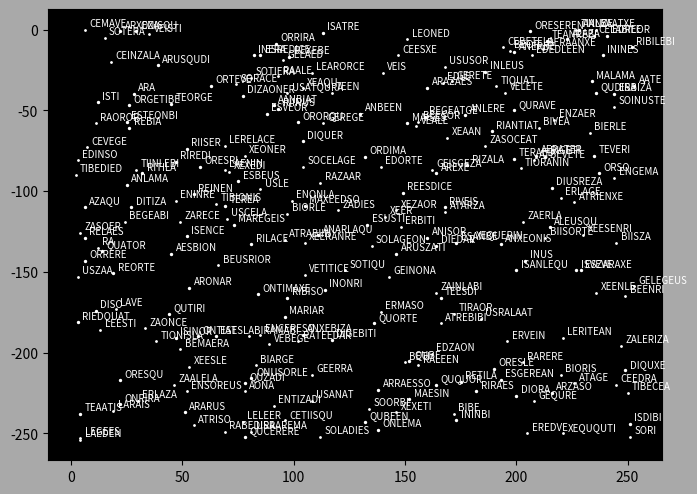

The script that saved this image:
from dataclasses import dataclass
import matplotlib.pyplot as plt

# Dots should be nullprint characters
from matplotlib.patches import ArrowStyle

pairs = "..LEXEGEZACEBISOUSESARMAINDIREA.ERATENBERALAVETIEDORQUANTEISRION"


@dataclass
class FastSeedType:
    a: int
    b: int
    c: int
    d: int


@dataclass
class SeedType:
    w0: int
    w1: int
    w2: int


@dataclass
class PlanSys:
    x: int
    y: int
    economy: int
    govtype: int
    techlev: int
    population: int
    productivity: int
    radius: int
    goatsoupseed: FastSeedType
    name: str


def tweakseed(s: SeedType) -> None:
    temp = (s.w0 + s.w1 + s.w2) & 0xFFFF
    s.w0 = s.w1
    s.w1 = s.w2
    s.w2 = temp


def makesystem(s: SeedType) -> PlanSys:
    longnameflag = s.w0 & 64

    x = s.w1 >> 8
    y = s.w0 >> 8

    govtype = (s.w1 >> 3) & 7

    economy = (s.w0 >> 8) & 7
    if govtype <= 1:
        economy = economy | 2

    techlev = ((s.w1 >> 8) & 3) + (economy ^ 7)
    techlev += (govtype >> 1)
    if (govtype & 1) == 1:
        techlev += 1

    population = 4 * techlev + economy
    population += govtype + 1

    productivity = ((economy ^ 7) + 3) * (govtype + 4)
    productivity *= population * 8

    radius = 256 * (((s.w2 >> 8) & 15) + 11) + x

    goatsoupseed = FastSeedType(
        a=s.w1 & 0xFF,
        b=s.w1 >> 8,
        c=s.w2 & 0xFF,
        d=s.w2 >> 8,
    )

    pair1 = 2 * ((s.w2 >> 8) & 31)
    tweakseed(s)
    pair2 = 2 * ((s.w2 >> 8) & 31)
    tweakseed(s)
    pair3 = 2 * ((s.w2 >> 8) & 31)
    tweakseed(s)
    pair4 = 2 * ((s.w2 >> 8) & 31)
    tweakseed(s)

    name = ""
    name += pairs[pair1:pair1 + 2]
    name += pairs[pair2:pair2 + 2]
    name += pairs[pair3:pair3 + 2]

    if longnameflag != 0:
        name += pairs[pair4:pair4 + 2]

    name = name.replace('.', '')

    thissys = PlanSys(
        x=x,
        y=y,
        economy=economy,
        govtype=govtype,
        techlev=techlev,
        population=population,
        productivity=productivity,
        radius=radius,
        goatsoupseed=goatsoupseed,
        name=name
    )

    return thissys


x_offset, y_offset = 2, 1

world_map, ax = plt.subplots(facecolor='#a9a9a9')
world_map.subplots_adjust(bottom=0.03, top=0.97, left=0.02, right=0.98)
ax.set_facecolor('#000000')

seedtype = SeedType(0x5A4A, 0x0248, 0xB753)
for i in range(255):
    planet = makesystem(seedtype)
    ax.scatter(planet.x, -planet.y, s=planet.radius // 2550, c=['#ffffff'])
    ax.annotate(planet.name,
                xy=(planet.x, -planet.y),
                xytext=(planet.x + x_offset, -planet.y + y_offset),
                ha="left", va="bottom", color='#ffffff', size=7,
                arrowprops=dict(arrowstyle=ArrowStyle("Fancy", head_length=0, head_width=0, tail_width=0)))

plt.show()
